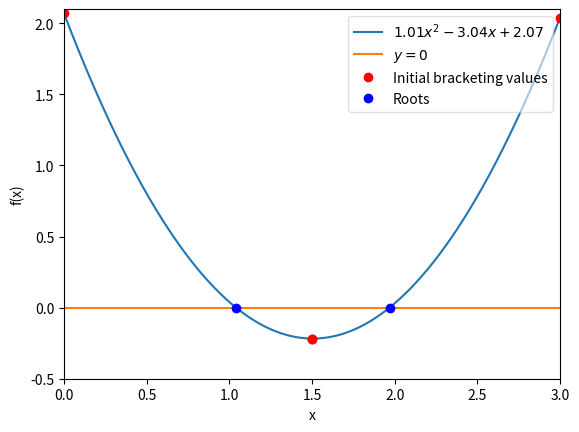

Source code (Python):
%matplotlib inline
import numpy as np
import matplotlib.pyplot as plt

def function_for_roots(x):
    a = 1.01
    b = -3.04
    c = 2.07
    return a*x**2 + b*x + c #get the roots of ax^2 + bx + c

def check_initial_values(f, x_min, x_max, tol):
    
    #check initial guesses
    y_min = f(x_min)
    y_max = f(x_max)
    
    #check that x_min and x_max contain a zero crossing
    if(y_min*y_max >= 0.0):
        print("No zero crossing found in the range = ", x_min, x_max)
        s = "f(%f) = %f, f(%f) = %f" % (x_min,y_min,x_max,y_max)
        print(s)
        return 0
    
    #if x_min is a root, then return flag == 1
    if(np.fabs(y_min)<tol):
        return 1
    
    #if x_max is a root, then return flag == 2
    if(np.fabs(y_max)<tol):
        return 2
    
    #if we reach this point, the bracket is valid and we will return 3
    return 3


def bisection_root_finding(f, x_min_start, x_max_start, tol):
    
    #this function uses bisection search to find a root
    
    x_min = x_min_start #minimum x in bracket
    x_max = x_max_start #maximum x in bracket
    x_mid = 0.0         #mid point
    
    y_min = f(x_min)    #function value at x_min
    y_max = f(x_max)    #function value at x_max
    y_mid = 0.0         #functino value at midpoint
    
    imax = 10000        #set a maximum number of iterations
    i = 0               #iteration counter
    
    #check the initial values
    flag = check_initial_values(f,x_min,x_max,tol)
    if(flag == 0):
        print("Error in bisection_root_finding().")
        raise ValueError('Initial values invalid', x_min, x_max)
    elif (flag ==1):
        #lucky guess
        return x_min
    elif(flag == 2):
        #another lucky guess
        return x_max
    
    #if we reach here, then we need to conduct the search

    #set a flag
    flag = 1
    
    #enter a while loop
    while(flag):
        x_mid = 0.5*(x_min + x_max) #midpoint
        y_mid = f(x_mid)            #function value at x_mid
        
        #check if x_mid is a root
        if(np.fabs(y_mid)<tol):
            flag = 0
        else:
            #x_mid is not a root
            
            #if the product of the function at the midpoint
            #and at one of the end points is greater than
            #zero, replace this end point
            if(f(x_min)*f(x_mid)>0):
                #replace x_min with x_mid
                x_min = x_mid
            else:
                #replace x_max with x_mid
                x_max = x_mid
                
        #print out the iteration
        print(x_min,f(x_min),x_max,f(x_max))
        
        #count the iteration
        i += 1
        
        #if we have exceeded the max number
        #of iterations, exit
        if(i>imax):
            print("Exceeded max number of iterations = ", i)
            s = "Min bracket f(%f) = %f" % (x_min, f(x_min))
            print(s)
            s = "Max bracket f(%f) = %f" % (x_max, f(x_max))
            print(s)
            s = "Mid bracket f(%f) = %f" % (x_mid, f(x_mid))
            print(s)
            raise StopIteration('Stopping iterations after ',i)
            
    #we are done!
    return x_mid

x_min = 0.0
x_min_init1 = x_min #saving initial bracketing values to plot
x_max = 1.5
x_max_init1 = x_max #saving initial bracketing values to plot
tolerance = 1.0e-6

#print the initial guess
print(x_min, function_for_roots(x_min))
print(x_max,function_for_roots(x_max))
x_root1 = bisection_root_finding(function_for_roots,x_min,x_max,tolerance)
y_root1 = function_for_roots(x_root1)

s = "Root found with y(%f) = %f" % (x_root1,y_root1)
print(s)

x_min = 1.5
x_min_init2 = x_min #saving initial bracketing values to plot
x_max = 3.0
x_max_init2 = x_max #saving initial bracketing values to plot
tolerance = 1.0e-6

#print the initial guess
print(x_min, function_for_roots(x_min))
print(x_max,function_for_roots(x_max))
x_root2 = bisection_root_finding(function_for_roots,x_min,x_max,tolerance)
y_root2 = function_for_roots(x_root2)

s = "Root found with y(%f) = %f" % (x_root2,y_root2)
print(s)


x = np.linspace(0,3,1000)
y = function_for_roots(x)
z = 0*x
plt.plot(x,y,label = '$1.01x^2 - 3.04x + 2.07$')
plt.plot(x,z,label = '$y = 0$')
plt.plot(x_min_init1,function_for_roots(x_min_init1),'ro', label = 'Initial bracketing values') #plot initial min bracketing value 1
plt.plot(x_max_init1,function_for_roots(x_max_init1),'ro') #plot initial max bracketing value 1
plt.plot(x_min_init2,function_for_roots(x_min_init2),'ro') #plot initial min bracketing value 2
plt.plot(x_max_init2,function_for_roots(x_max_init2),'ro') #plot initial max bracketing value 2
plt.plot(x_root1,y_root1,'bo',label = 'Roots') #plot root 1
plt.plot(x_root2,y_root2,'bo') #plot root 2
plt.xlabel('x')
plt.ylabel('f(x)')
plt.xlim((0,3))    #x range [0,2*pi]
plt.ylim((-0.5,2.1))        #y range [-1,10]
plt.legend(loc=1, framealpha = 0.60) #legend with transparent frame
plt.show